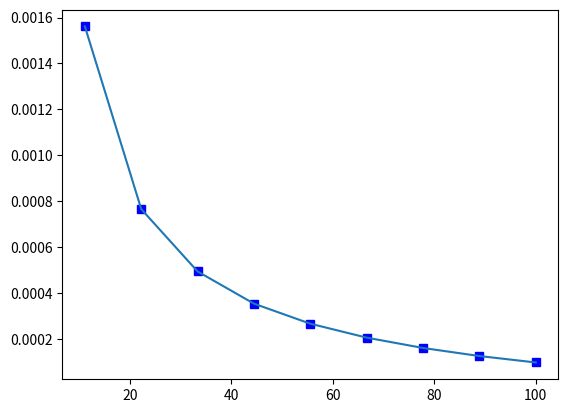

This figure's Python source:
import numpy as np
import matplotlib.pyplot as plt

x = np.linspace(0, 100, 10)  # Создаем массив из ста точек на промежутке (-1; 1)
y = (x**(-2))*np.sin(x*np.pi/180)
plt.plot(x, y, 'bs')
plt.plot(x,y)
plt.show()